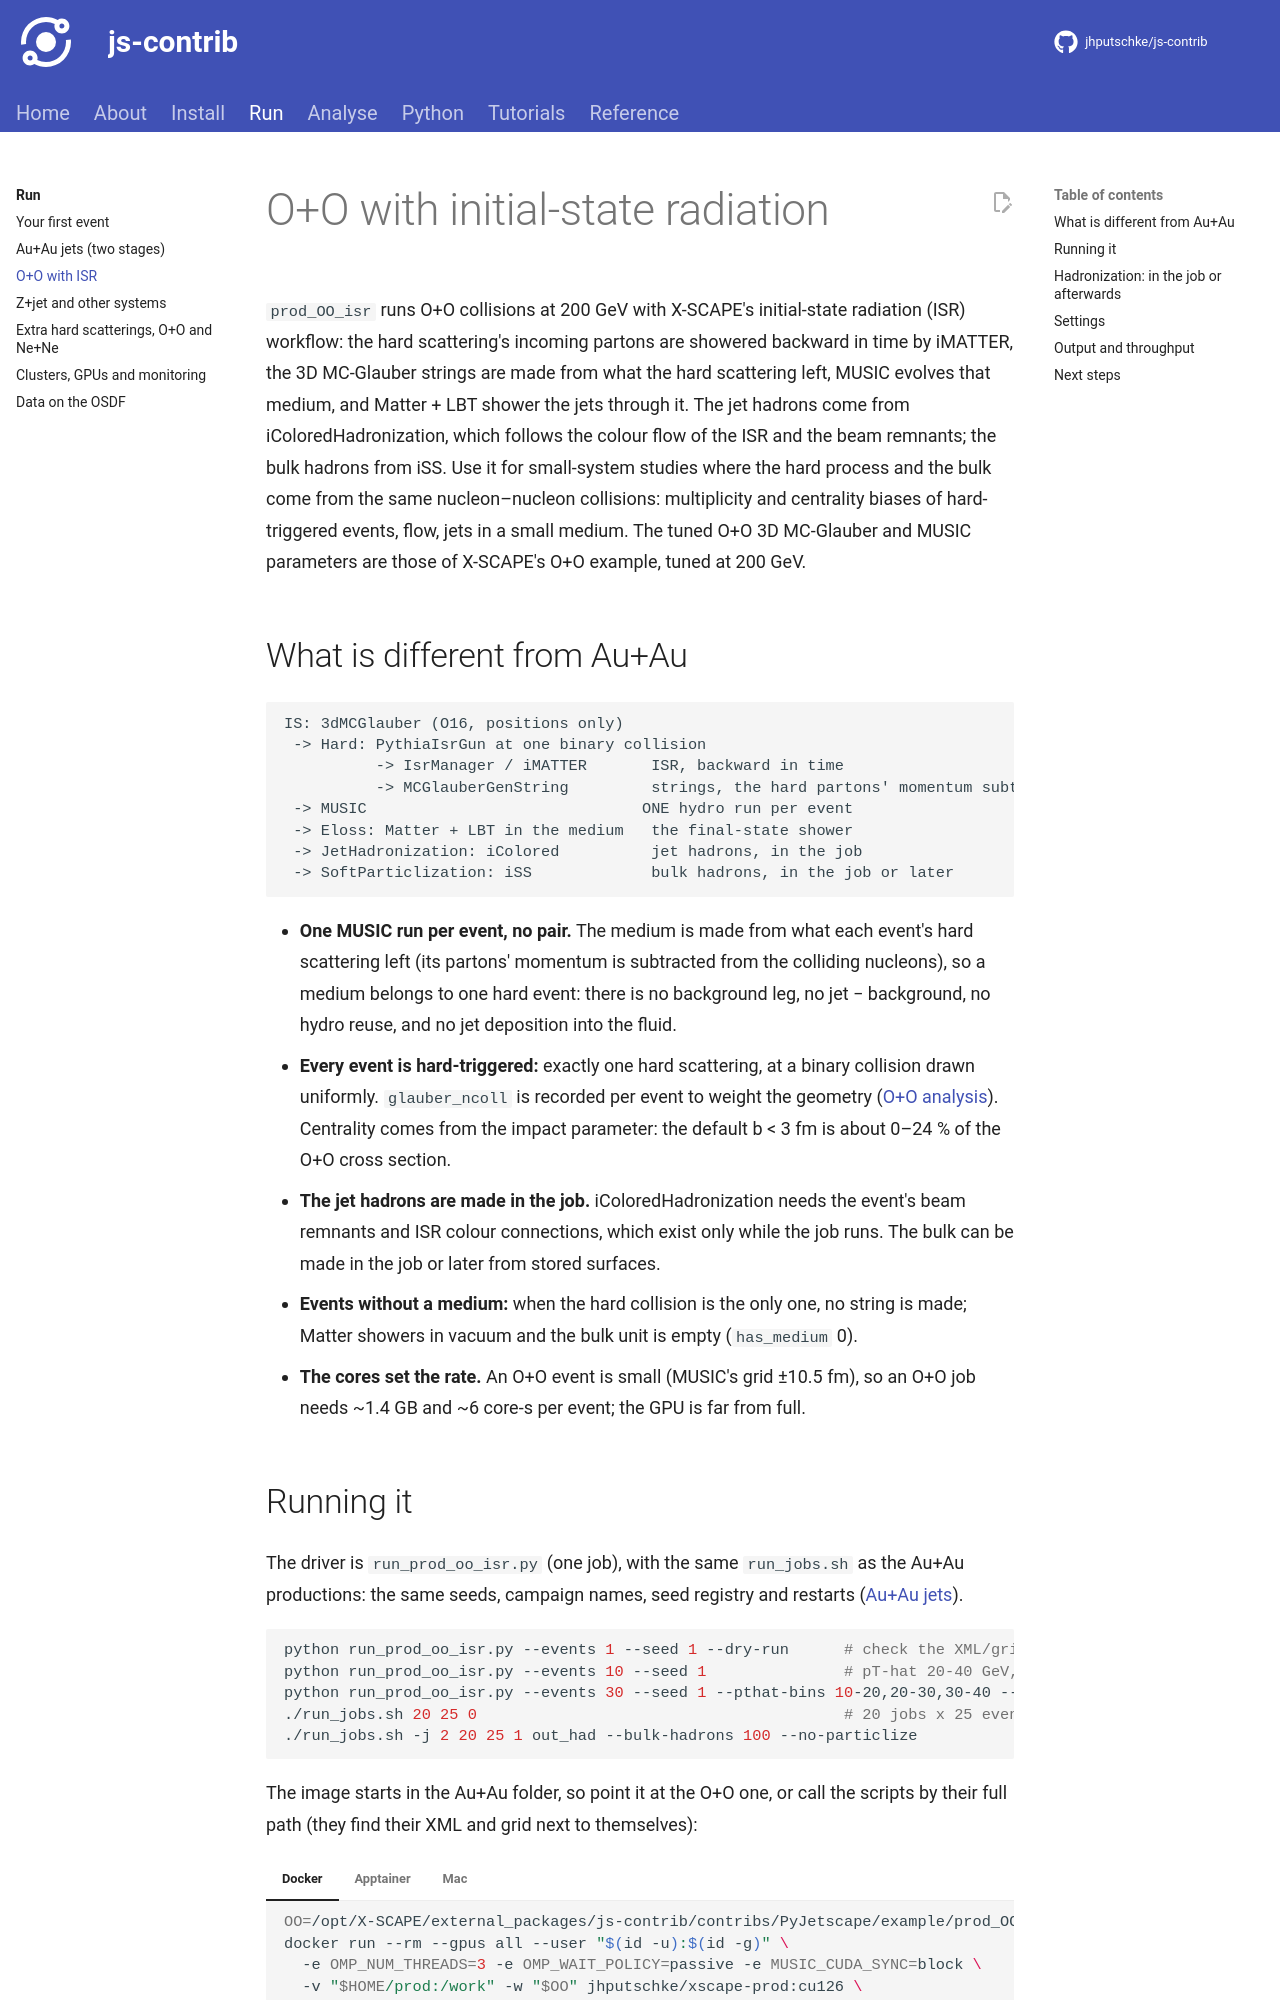

repository: jhputschke/js-contrib · page: run/oo-isr/index.html · generator: mkdocs

# O+O with initial-state radiation

`prod_OO_isr` runs O+O collisions at 200 GeV with X-SCAPE's initial-state radiation (ISR)
workflow: the hard scattering's incoming partons are showered backward in time by iMATTER,
the 3D MC-Glauber strings are made from what the hard scattering left, MUSIC evolves that
medium, and Matter + LBT shower the jets through it. The jet hadrons come from
iColoredHadronization, which follows the colour flow of the ISR and the beam remnants; the
bulk hadrons from iSS. Use it for small-system studies where the hard process and the bulk
come from the same nucleon–nucleon collisions: multiplicity and centrality biases of
hard-triggered events, flow, jets in a small medium. The tuned O+O 3D MC-Glauber and MUSIC
parameters are those of X-SCAPE's O+O example, tuned at 200 GeV.

## What is different from Au+Au

```text
IS: 3dMCGlauber (O16, positions only)
 -> Hard: PythiaIsrGun at one binary collision
          -> IsrManager / iMATTER       ISR, backward in time
          -> MCGlauberGenString         strings, the hard partons' momentum subtracted
 -> MUSIC                              ONE hydro run per event
 -> Eloss: Matter + LBT in the medium   the final-state shower
 -> JetHadronization: iColored          jet hadrons, in the job
 -> SoftParticlization: iSS             bulk hadrons, in the job or later
```

- **One MUSIC run per event, no pair.** The medium is made from what each event's hard
  scattering left (its partons' momentum is subtracted from the colliding nucleons), so a
  medium belongs to one hard event: there is no background leg, no jet − background, no
  hydro reuse, and no jet deposition into the fluid.
- **Every event is hard-triggered:** exactly one hard scattering, at a binary collision drawn
  uniformly. `glauber_ncoll` is recorded per event to weight the geometry
  ([O+O analysis](../analysis/oo.md)). Centrality comes from the impact parameter: the
  default b < 3 fm is about 0–24 % of the O+O cross section.
- **The jet hadrons are made in the job.** iColoredHadronization needs the event's beam
  remnants and ISR colour connections, which exist only while the job runs. The bulk can be
  made in the job or later from stored surfaces.
- **Events without a medium:** when the hard collision is the only one, no string is made;
  Matter showers in vacuum and the bulk unit is empty (`has_medium` 0).
- **The cores set the rate.** An O+O event is small (MUSIC's grid ±10.5 fm), so an O+O job
  needs ~1.4 GB and ~6 core-s per event; the GPU is far from full.
